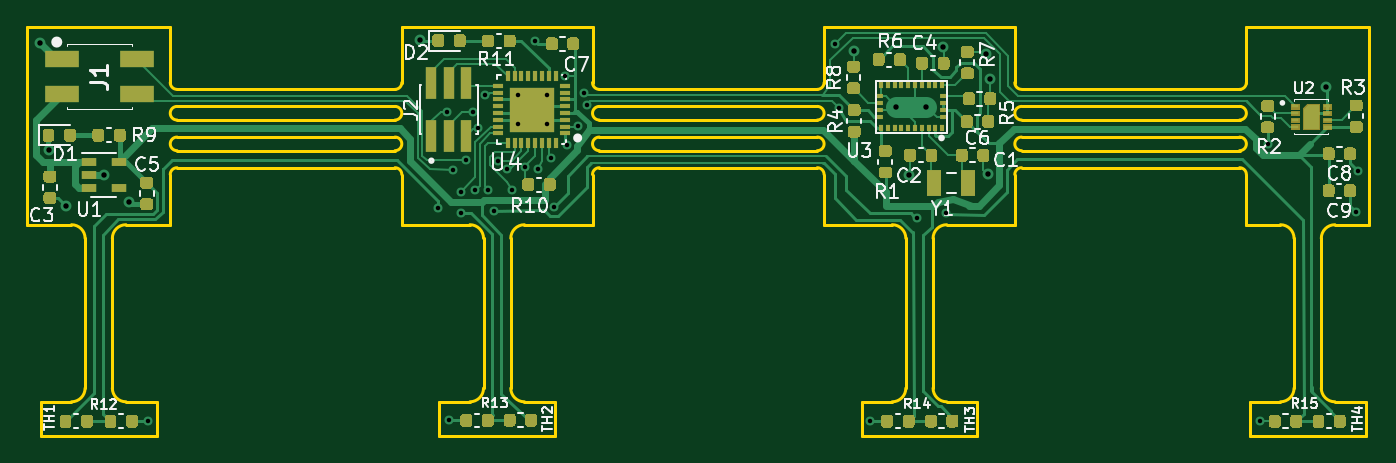
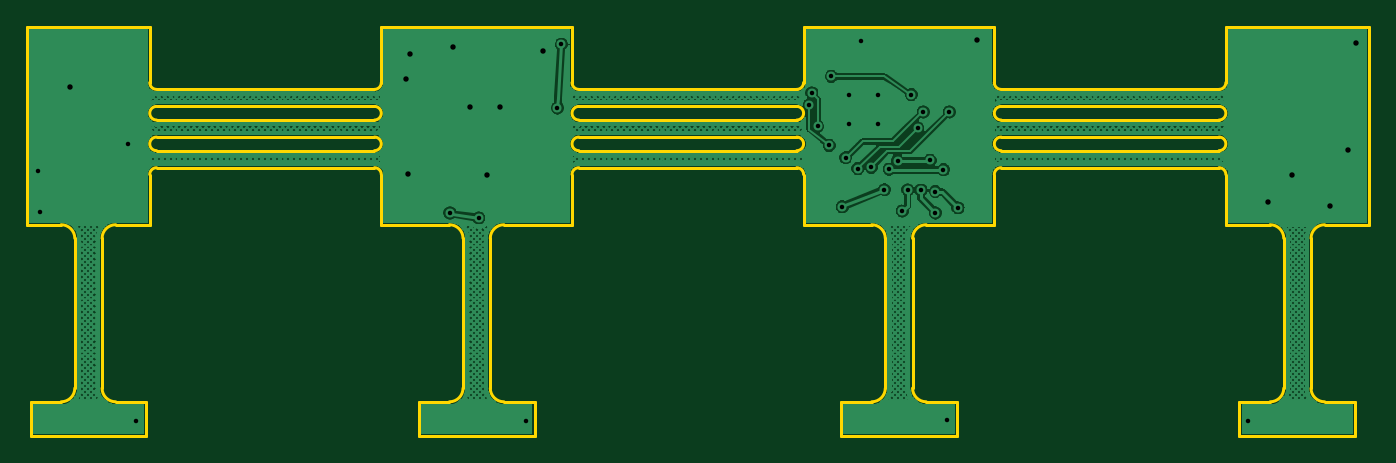
Circuit board: 9 layer files. Board 98.5 x 30.0 mm.
- bottom_copper: VineHoop_Islands-B_Cu.gbl (702980 bytes)
- bottom_mask: VineHoop_Islands-B_Mask.gbs (538 bytes)
- bottom_silk: VineHoop_Islands-B_SilkS.gbo (534 bytes)
- outline: VineHoop_Islands-Edge_Cuts.gm1 (7165 bytes)
- top_copper: VineHoop_Islands-F_Cu.gtl (51243 bytes)
- top_mask: VineHoop_Islands-F_Mask.gts (78049 bytes)
- paste: VineHoop_Islands-F_Paste.gtp (23657 bytes)
- top_silk: VineHoop_Islands-F_SilkS.gto (30027 bytes)
- drill: VineHoop_Islands.drl (1178 bytes)

=== bottom_copper: VineHoop_Islands-B_Cu.gbl (702980 bytes, source omitted) ===
=== bottom_mask: VineHoop_Islands-B_Mask.gbs ===
G04 #@! TF.GenerationSoftware,KiCad,Pcbnew,(5.99.0-2415-gbbdd3fce7)*
G04 #@! TF.CreationDate,2020-10-15T12:22:08-07:00*
G04 #@! TF.ProjectId,VineHoop_Islands,56696e65-486f-46f7-905f-49736c616e64,rev?*
G04 #@! TF.SameCoordinates,Original*
G04 #@! TF.FileFunction,Soldermask,Bot*
G04 #@! TF.FilePolarity,Negative*
%FSLAX46Y46*%
G04 Gerber Fmt 4.6, Leading zero omitted, Abs format (unit mm)*
G04 Created by KiCad (PCBNEW (5.99.0-2415-gbbdd3fce7)) date 2020-10-15 12:22:08*
%MOMM*%
%LPD*%
G01*
G04 APERTURE LIST*
G04 APERTURE END LIST*
M02*

=== bottom_silk: VineHoop_Islands-B_SilkS.gbo ===
G04 #@! TF.GenerationSoftware,KiCad,Pcbnew,(5.99.0-2415-gbbdd3fce7)*
G04 #@! TF.CreationDate,2020-10-15T12:22:08-07:00*
G04 #@! TF.ProjectId,VineHoop_Islands,56696e65-486f-46f7-905f-49736c616e64,rev?*
G04 #@! TF.SameCoordinates,Original*
G04 #@! TF.FileFunction,Legend,Bot*
G04 #@! TF.FilePolarity,Positive*
%FSLAX46Y46*%
G04 Gerber Fmt 4.6, Leading zero omitted, Abs format (unit mm)*
G04 Created by KiCad (PCBNEW (5.99.0-2415-gbbdd3fce7)) date 2020-10-15 12:22:08*
%MOMM*%
%LPD*%
G01*
G04 APERTURE LIST*
G04 APERTURE END LIST*
M02*

=== outline: VineHoop_Islands-Edge_Cuts.gm1 (7165 bytes, source omitted) ===
=== top_copper: VineHoop_Islands-F_Cu.gtl (51243 bytes, source omitted) ===
=== top_mask: VineHoop_Islands-F_Mask.gts (78049 bytes, source omitted) ===
=== paste: VineHoop_Islands-F_Paste.gtp (23657 bytes, source omitted) ===
=== top_silk: VineHoop_Islands-F_SilkS.gto (30027 bytes, source omitted) ===
=== drill: VineHoop_Islands.drl ===
M48
; DRILL file {KiCad (5.99.0-2415-gbbdd3fce7)} date Thursday, October 15, 2020 at 12:22:21 PM
; FORMAT={-:-/ absolute / inch / decimal}
; #@! TF.CreationDate,2020-10-15T12:22:21-07:00
; #@! TF.GenerationSoftware,Kicad,Pcbnew,(5.99.0-2415-gbbdd3fce7)
FMAT,2
INCH
T1C0.0130
T2C0.0157
%
G90
G05
T1
X5.261Y-3.1575
X6.0984Y-2.5404
X6.1238Y-2.2634
X6.1295Y-3.1531
X6.1402Y-2.4303
X6.1634Y-2.5552
X6.1638Y-2.4934
X6.1791Y-2.4035
X6.1988Y-2.2634
X6.2052Y-2.4899
X6.2146Y-2.3091
X6.2331Y-2.2134
X6.2438Y-2.4884
X6.2594Y-2.55
X6.2727Y-2.4044
X6.2972Y-2.4291
X6.311Y-2.4882
X6.3288Y-2.2134
X6.3288Y-2.2984
X6.3488Y-2.4234
X6.3788Y-2.0584
X6.3878Y-2.4272
X6.4138Y-2.2134
X6.4138Y-2.2984
X6.4232Y-2.3957
X6.4331Y-2.5374
X6.4646Y-2.1608
X6.4705Y-2.3602
X6.5038Y-2.3051
X6.5205Y-2.2087
X6.5276Y-2.2424
X7.2445Y-2.0679
X7.2559Y-2.252
X7.3456Y-3.1573
X7.4831Y-2.5693
X7.5665Y-2.5555
X8.4739Y-3.1575
X8.4961Y-2.3563
X8.752Y-2.5528
X8.7579Y-2.4339
T2
X4.9473Y-2.063
X4.9724Y-2.374
X5.0236Y-2.5348
X5.1339Y-2.4462
X5.2035Y-2.5244
X6.0447Y-2.0545
X7.2988Y-2.0867
X7.4228Y-2.2481
X7.4602Y-2.4469
X7.5095Y-2.2481
X7.5587Y-2.0768
X7.6807Y-2.0945
X7.6866Y-2.443
X7.6945Y-2.1693
X8.6649Y-2.192
T0
M30

